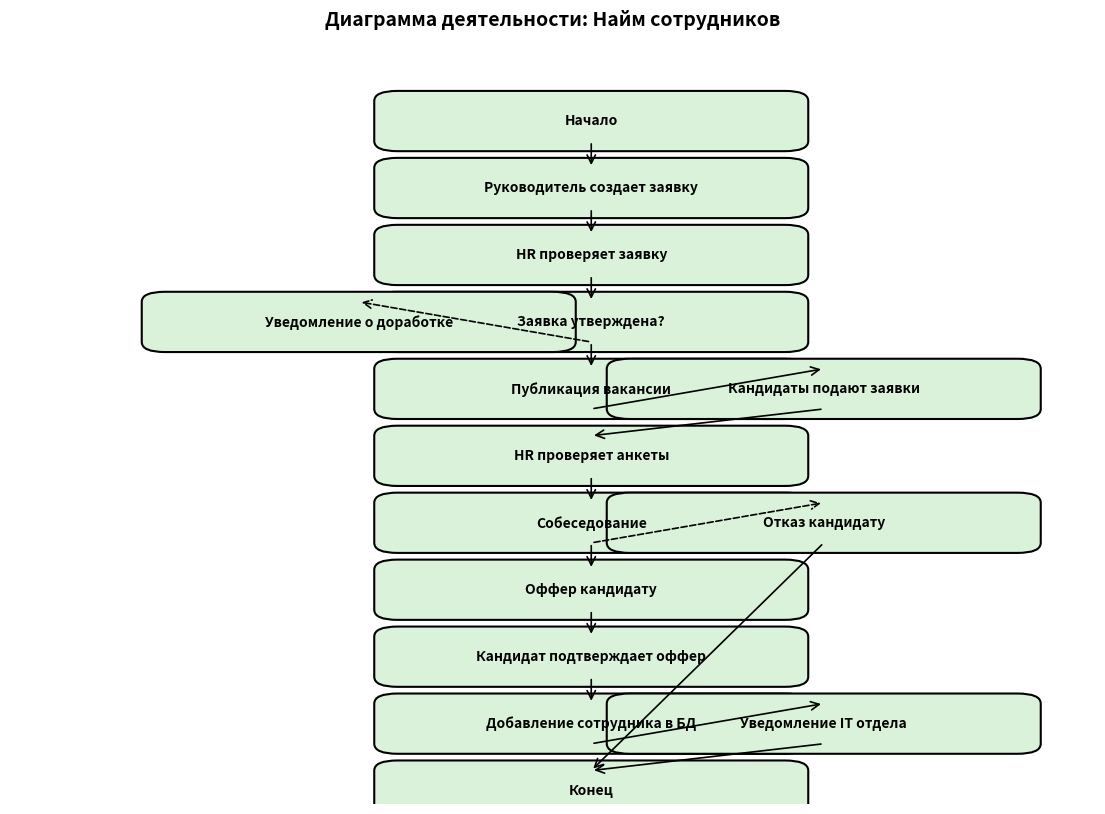

Write Python code to recreate this figure.
import matplotlib.pyplot as plt
from matplotlib.patches import FancyBboxPatch, FancyArrowPatch

# Создание фигуры
fig, ax = plt.subplots(figsize=(14, 10))

def activity_block(name, x, y, w=5, h=1.2):
    box = FancyBboxPatch((x, y-h), w, h,
                         boxstyle="round,pad=0.3",
                         linewidth=1.5,
                         edgecolor="black",
                         facecolor="#D9F2D9")
    ax.add_patch(box)
    ax.text(x + w/2, y - h/2, name, ha="center", va="center", fontsize=10, fontweight='bold')
    return (x, y-h, w, h)

def connect_activity(c1, c2, style='-'):
    (x1, y1, w1, h1) = c1
    (x2, y2, w2, h2) = c2
    start = (x1 + w1/2, y1)
    end = (x2 + w2/2, y2 + h2)
    arrow = FancyArrowPatch(start, end, arrowstyle='->', mutation_scale=15,
                            linewidth=1.2, linestyle=style)
    ax.add_patch(arrow)

# Блоки действий
start = activity_block("Начало", 5, 18)
req_job = activity_block("Руководитель создает заявку", 5, 16)
hr_check = activity_block("HR проверяет заявку", 5, 14)
approved = activity_block("Заявка утверждена?", 5, 12)
notify_fix = activity_block("Уведомление о доработке", 2, 12)
publish_job = activity_block("Публикация вакансии", 5, 10)
apply_candidates = activity_block("Кандидаты подают заявки", 8, 10)
hr_screen = activity_block("HR проверяет анкеты", 5, 8)
interview = activity_block("Собеседование", 5, 6)
offer = activity_block("Оффер кандидату", 5, 4)
reject = activity_block("Отказ кандидату", 8, 6)
confirm = activity_block("Кандидат подтверждает оффер", 5, 2)
add_db = activity_block("Добавление сотрудника в БД", 5, 0)
notify_it = activity_block("Уведомление IT отдела", 8, 0)
end = activity_block("Конец", 5, -2)

# Соединения стрелками
connect_activity(start, req_job)
connect_activity(req_job, hr_check)
connect_activity(hr_check, approved)
connect_activity(approved, publish_job, style='-')   # если да
connect_activity(approved, notify_fix, style='--')   # если нет
connect_activity(publish_job, apply_candidates)
connect_activity(apply_candidates, hr_screen)
connect_activity(hr_screen, interview)
connect_activity(interview, offer, style='-')   # успешно
connect_activity(interview, reject, style='--')  # провал
connect_activity(offer, confirm)
connect_activity(confirm, add_db)
connect_activity(add_db, notify_it)
connect_activity(notify_it, end)
connect_activity(reject, end)

ax.set_xlim(0, 14)
ax.set_ylim(-3, 20)
ax.axis('off')
plt.title("Диаграмма деятельности: Найм сотрудников", fontsize=14, fontweight='bold')
plt.show()
